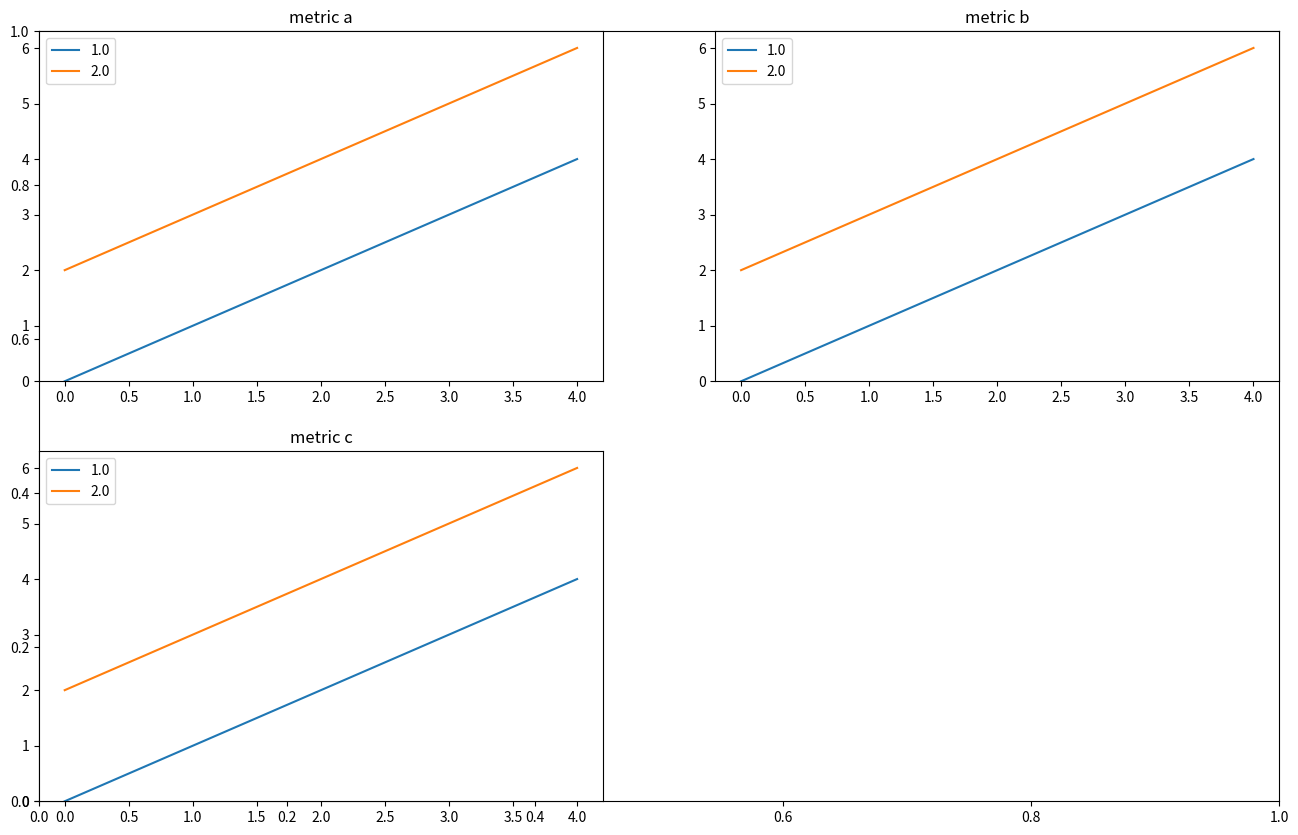

Reproduce this figure in Python.
import numpy as np
import matplotlib.pyplot as plt


def plot_metrics(metrics, save_path, title="", show_plot=False, size=(16, 10)):
    rows = int(np.round(np.sqrt(len(metrics))))
    cols = int(np.ceil(len(metrics) / rows))

    fig = plt.figure()
    fig.set_size_inches(*size)
    plt.title(title)

    for i, key in enumerate(metrics.keys()):
        plt.subplot(rows, cols, i + 1)
        for k in metrics[key].keys():
            l = metrics[key][k]
            (line,) = plt.plot(l)
            if type(k) in (list, tuple):
                line.set_label(k)
            else:
                line.set_label(f"{k:0.6}")
        plt.title(key)
        plt.gca().set_ylim(bottom=0.0)  # Set the bottom to 0.0
        plt.legend()

    if show_plot:
        plt.show()
    else:
        plt.savefig(save_path)
        print(f"\n Plot saved as {save_path} \n")


if __name__ == "__main__":
    metrics = {}
    metrics["metric a"] = {1.0: np.arange(5), 2.0: np.arange(5) + 2}
    metrics["metric b"] = {1.0: np.arange(5), 2.0: np.arange(5) + 2}
    metrics["metric c"] = {1.0: np.arange(5), 2.0: np.arange(5) + 2}

    plot_metrics(metrics, "testfig.png")
